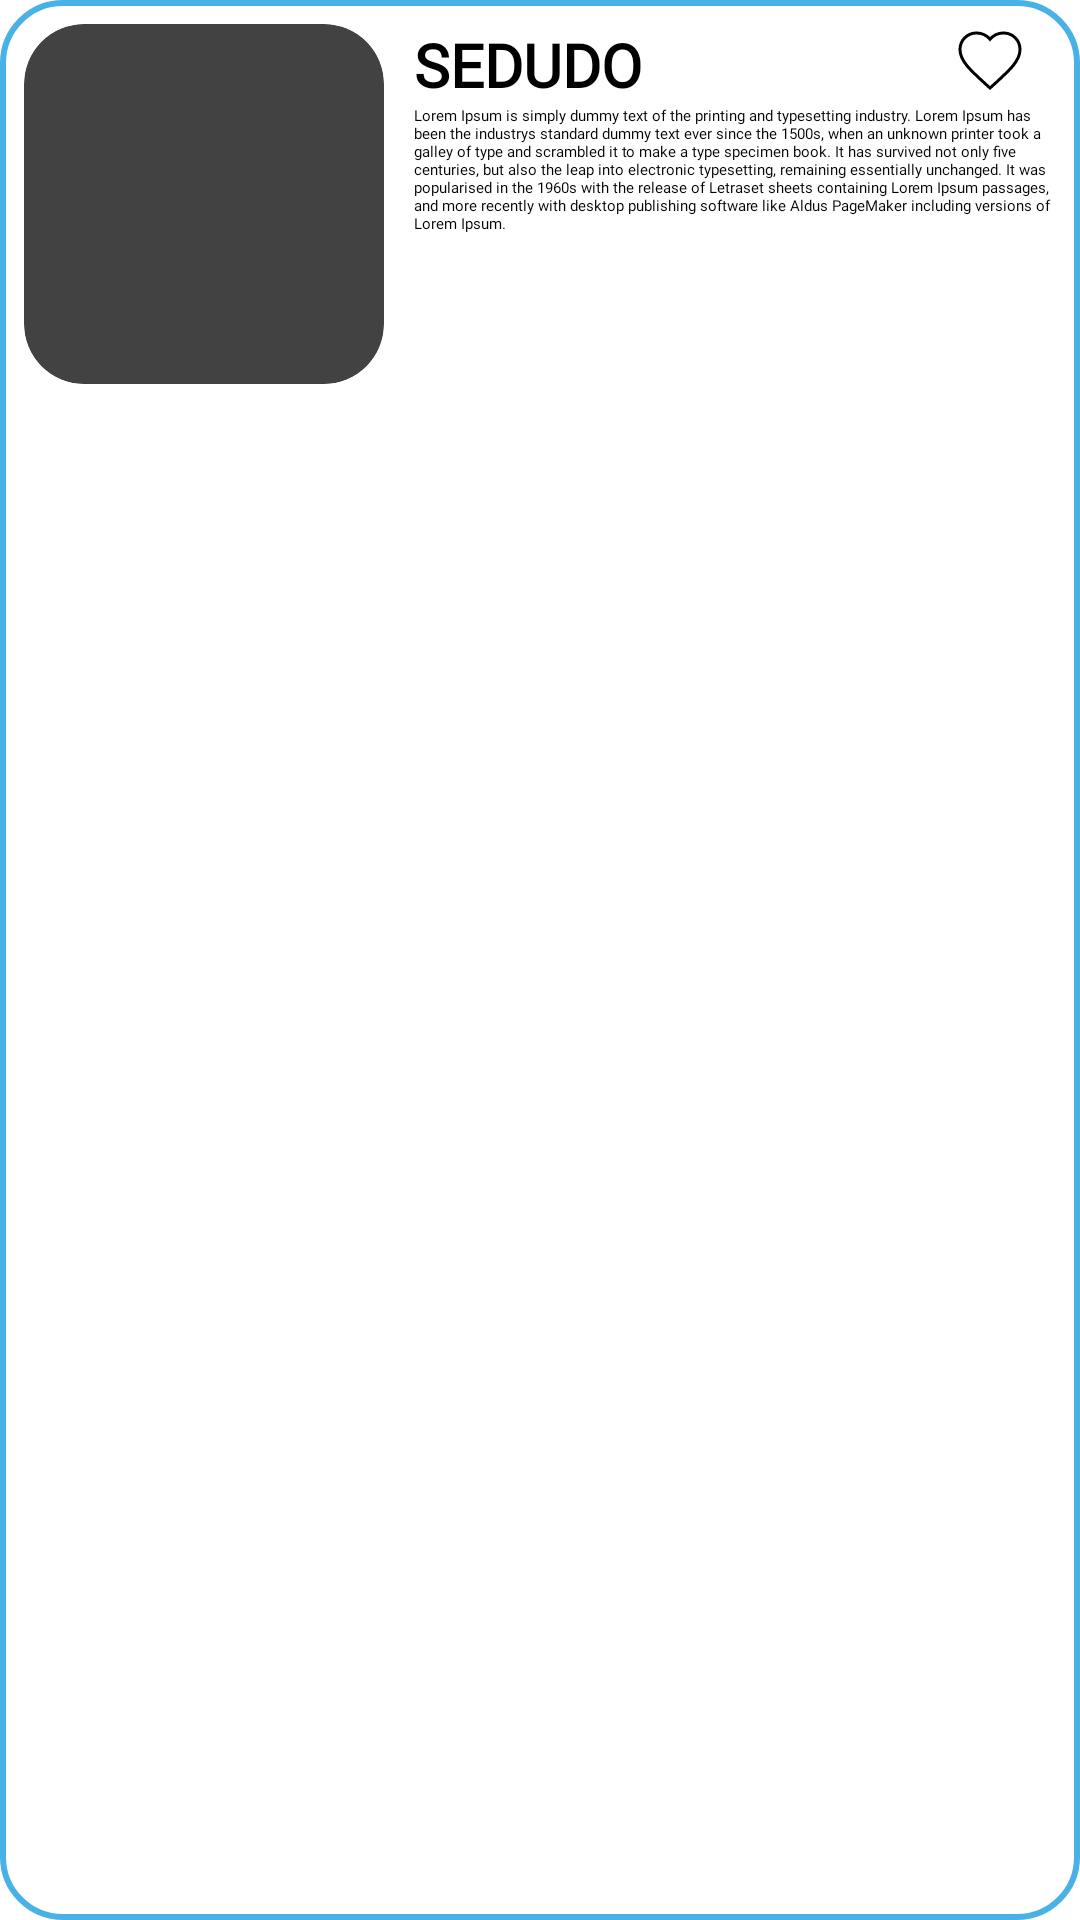

Layout XML and referenced resources for this Android screen:
<!-- AndroidManifest.xml: application theme Theme.NganjukVisit -->
<!-- res/layout/activity_row_wisata.xml -->
<?xml version="1.0" encoding="utf-8"?>
    <LinearLayout xmlns:android="http://schemas.android.com/apk/res/android"
    xmlns:app="http://schemas.android.com/apk/res-auto"
    xmlns:tools="http://schemas.android.com/tools"
        android:id="@+id/layoutListWisata"
        android:layout_width="match_parent"
        android:layout_height="wrap_content"
        android:background="@drawable/garistepilinear"
        android:layout_marginBottom="10dp"
        android:padding="8dp"
        android:orientation="horizontal">


        <androidx.cardview.widget.CardView
            android:layout_width="wrap_content"
            android:layout_height="wrap_content"
            app:cardCornerRadius="20dp">

            <ImageView
                android:id="@+id/imageWisata"
                android:layout_width="120dp"
                android:layout_height="120dp"
                android:scaleType="centerCrop"
                android:background="@drawable/sedudobg"/>

        </androidx.cardview.widget.CardView>

        <LinearLayout
            android:layout_width="match_parent"
            android:layout_height="match_parent"
            android:orientation="vertical">

            <LinearLayout
                android:layout_width="match_parent"
                android:orientation="horizontal"
                android:layout_marginEnd="10dp"
                android:layout_height="wrap_content">

                <TextView
                    android:id="@+id/wisataTitle"
                    android:layout_width="wrap_content"
                    android:layout_height="wrap_content"
                    android:layout_weight="1"
                    android:fontFamily="@font/urbanistbold"
                    android:text="sedudo"
                    android:textAllCaps="true"
                    android:textSize="20sp"
                    android:textStyle="bold"
                    android:textColor="@color/black"
                    android:layout_marginStart="10dp"
                    />

                <ImageView
                    android:id="@+id/favsbutton"
                    android:layout_width="24dp"
                    android:layout_height="24dp"
                    android:background="@drawable/favorite_button_white"/>

            </LinearLayout>

            <TextView
                android:id="@+id/textvwDescw"
                android:layout_width="match_parent"
                android:layout_height="wrap_content"
                android:layout_marginStart="10dp"
                android:fontFamily="@font/urbanistregular"
                android:textColor="@color/black"
                android:text="@string/loremipsumgenerator"/>

        </LinearLayout>


    </LinearLayout>
<!-- resources referenced by this layout -->
<resources>
  <color name="black">#FF000000</color>
  <!-- drawable favorite_button_white (drawable) -->
  <?xml version="1.0" encoding="utf-8"?>
  <vector android:height="24dp"
      android:viewportHeight="24" android:viewportWidth="24"
      android:width="24dp"
      xmlns:android="http://schemas.android.com/apk/res/android">
      <path android:fillColor="@android:color/white" android:strokeColor="@color/black" android:strokeWidth="1" android:pathData="M12,21.35l-1.45,-1.32C5.4,15.36 2,12.28 2,8.5 2,5.42 4.42,3 7.5,3c1.74,0 3.41,0.81 4.5,2.09C13.09,3.81 14.76,3 16.5,3 19.58,3 22,5.42 22,8.5c0,3.78 -3.4,6.86 -8.55,11.54L12,21.35z"/>
  </vector>
  <!-- drawable garistepilinear (drawable) -->
  <?xml version="1.0" encoding="utf-8"?>
  <shape xmlns:android="http://schemas.android.com/apk/res/android">
      <solid android:color="#FFFFFF"/> 
      <corners android:radius="20dp"/> 
      <stroke
          android:color="@color/bluebutton"
          android:width="2dp"/>
  </shape>
  <string name="loremipsumgenerator">Lorem Ipsum is simply dummy text of the printing and typesetting industry. Lorem Ipsum has been the industrys standard dummy text ever since the 1500s, when an unknown printer took a galley of type and scrambled it to make a type specimen book. It has survived not only five centuries, but also the leap into electronic typesetting, remaining essentially unchanged. It was popularised in the 1960s with the release of Letraset sheets containing Lorem Ipsum passages, and more recently with desktop publishing software like Aldus PageMaker including versions of Lorem Ipsum.</string>
  <color name="bluebutton">#48B2E7</color>
</resources>
